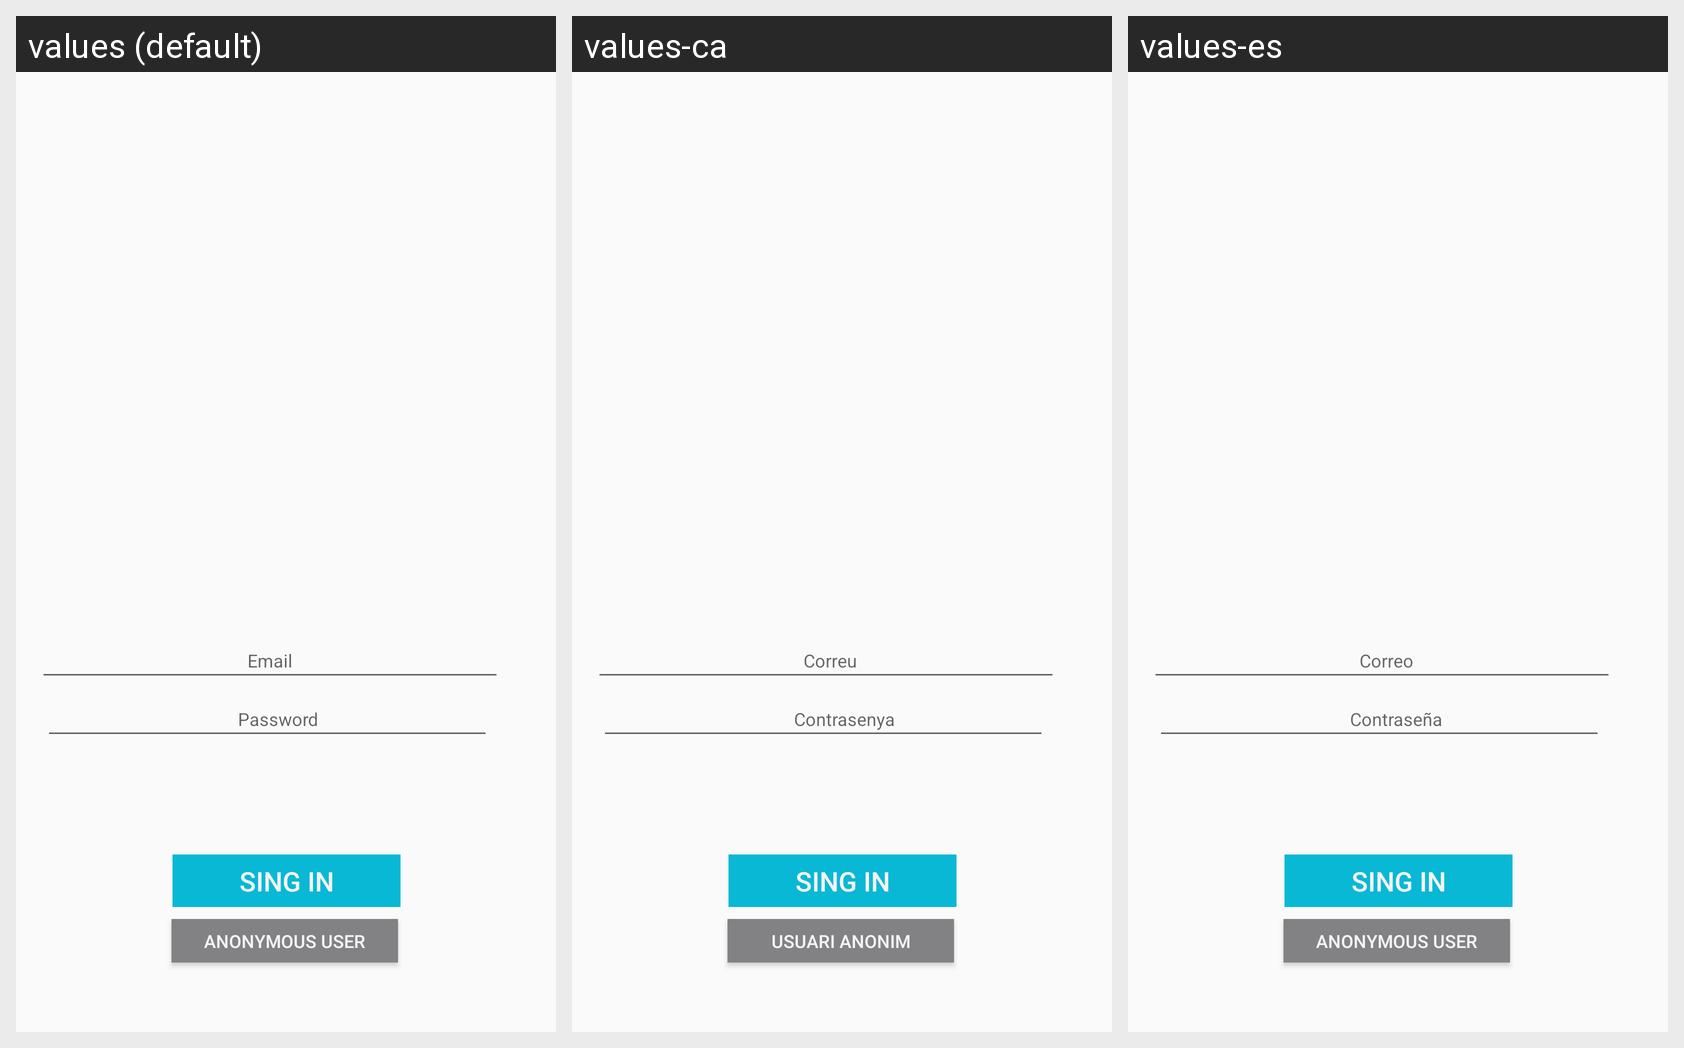

For this localized Android screen grid, give each drawn string resource with its value in every locale shown.
Android screen res/layout/activity_login.xml rendered under 3 locales, left to right: values (default), values-ca, values-es. Device: Nexus 5 (rendered at 1080×1920; each locale shown at half size, 540×960, under a caption strip naming it); theme AppTheme.
Strings drawn on this screen, with the default value and each locale's value (text and hints the layout hard-codes, and strings that could not be matched under every locale, appear in the picture but are not listed):

prompt_email
  values: Email
  values-ca: Correu
  values-es: Correo

prompt_password
  values: Password
  values-ca: Contrasenya
  values-es: Contraseña

signIn
  values: SING IN
  values-ca: SING IN
  values-es: SING IN

anonymous_user
  values: ANONYMOUS USER
  values-ca: USUARI ANONIM
  values-es: ANONYMOUS USER
